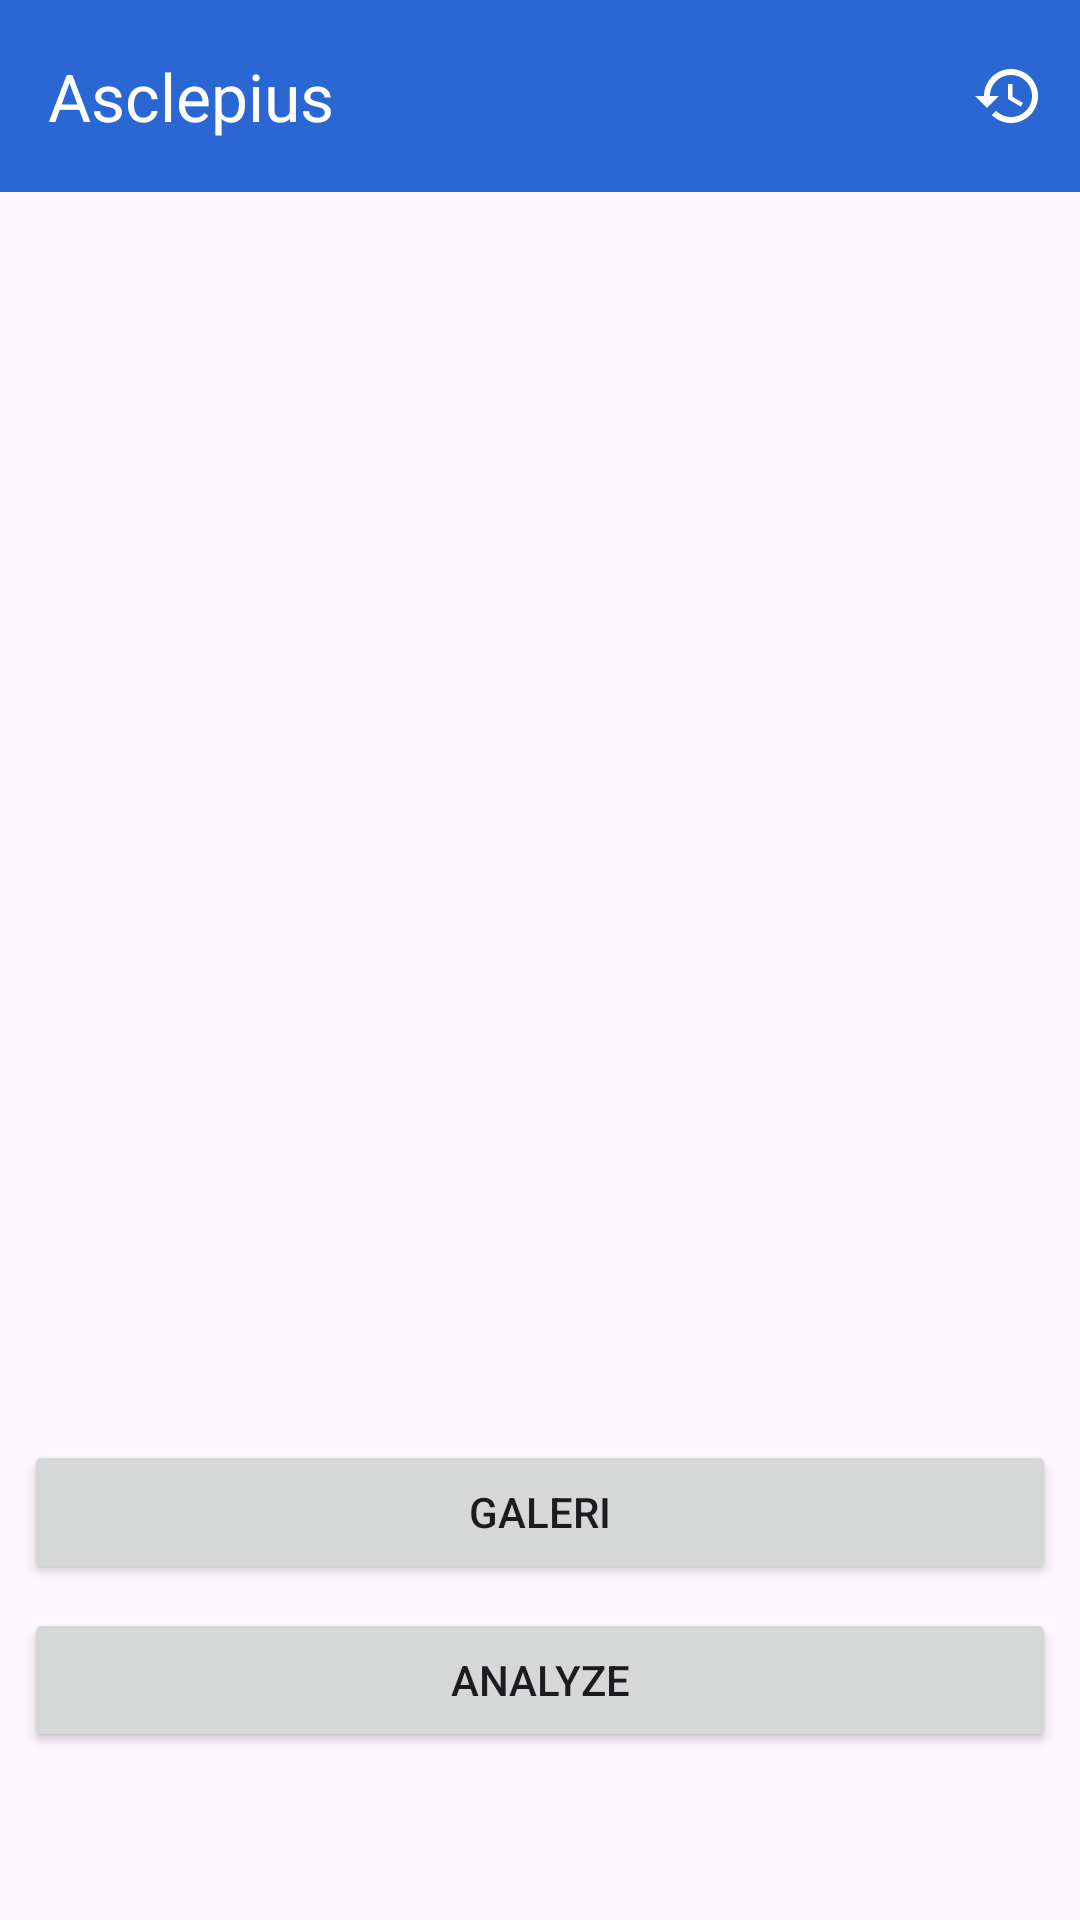

The Android layout XML behind this screen, and the referenced resources:
<!-- AndroidManifest.xml: application theme Theme.Asclepius -->
<!-- res/layout/activity_main.xml -->
<?xml version="1.0" encoding="utf-8"?>
<androidx.coordinatorlayout.widget.CoordinatorLayout xmlns:android="http://schemas.android.com/apk/res/android"
    xmlns:app="http://schemas.android.com/apk/res-auto"
    xmlns:tools="http://schemas.android.com/tools"
    android:layout_width="match_parent"
    android:layout_height="match_parent"
    tools:context=".view.MainActivity">

    <com.google.android.material.appbar.AppBarLayout
        android:layout_width="match_parent"
        android:layout_height="wrap_content">

        <com.google.android.material.appbar.MaterialToolbar
            android:id="@+id/topAppBar"
            android:layout_width="match_parent"
            android:layout_height="?attr/actionBarSize"
            android:background="?attr/colorPrimary"
            app:menu="@menu/main_menu"
            app:title="@string/app_name"
            app:titleTextColor="?attr/colorOnPrimary" />

    </com.google.android.material.appbar.AppBarLayout>

    <androidx.core.widget.NestedScrollView
        android:layout_width="match_parent"
        android:layout_height="match_parent"
        app:layout_behavior="@string/appbar_scrolling_view_behavior">

        <androidx.constraintlayout.widget.ConstraintLayout
            android:layout_width="match_parent"
            android:layout_height="match_parent">

            <com.google.android.material.progressindicator.LinearProgressIndicator
                android:id="@+id/progressIndicator"
                android:layout_width="match_parent"
                android:layout_height="wrap_content"
                android:indeterminate="true"
                android:visibility="gone"
                app:layout_constraintEnd_toEndOf="parent"
                app:layout_constraintStart_toStartOf="parent"
                app:layout_constraintTop_toTopOf="parent" />

            <ImageView
                android:id="@+id/previewImageView"
                android:layout_width="match_parent"
                android:layout_height="400dp"
                android:layout_marginStart="8dp"
                android:layout_marginTop="8dp"
                android:layout_marginEnd="8dp"
                android:layout_marginBottom="8dp"
                android:contentDescription="@string/image_preview"
                android:scaleType="centerCrop"
                app:layout_constraintBottom_toTopOf="@+id/galleryButton"
                app:layout_constraintEnd_toEndOf="parent"
                app:layout_constraintStart_toStartOf="parent"
                app:layout_constraintTop_toTopOf="parent"
                app:srcCompat="@drawable/ic_place_holder" />

            <Button
                android:id="@+id/galleryButton"
                android:layout_width="0dp"
                android:layout_height="wrap_content"
                android:layout_marginStart="8dp"
                android:layout_marginEnd="8dp"
                android:layout_marginBottom="8dp"
                android:text="@string/gallery"
                app:layout_constraintBottom_toTopOf="@+id/analyzeButton"
                app:layout_constraintEnd_toEndOf="parent"
                app:layout_constraintStart_toStartOf="parent" />

            <Button
                android:id="@+id/analyzeButton"
                android:layout_width="0dp"
                android:layout_height="wrap_content"
                android:layout_marginStart="8dp"
                android:layout_marginEnd="8dp"
                android:layout_marginBottom="8dp"
                android:text="@string/analyze"
                app:layout_constraintBottom_toBottomOf="parent"
                app:layout_constraintEnd_toEndOf="parent"
                app:layout_constraintStart_toStartOf="parent" />

        </androidx.constraintlayout.widget.ConstraintLayout>

    </androidx.core.widget.NestedScrollView>

</androidx.coordinatorlayout.widget.CoordinatorLayout>
<!-- resources referenced by this layout -->
<resources>
  <string name="analyze">Analyze</string>
  <string name="app_name">Asclepius</string>
  <string name="gallery">Galeri</string>
  <string name="image_preview">Image Preview</string>
  <style name="Theme.Asclepius" parent="Base.Theme.Asclepius" />
  <style name="Base.Theme.Asclepius" parent="Theme.Material3.DayNight.NoActionBar">
          <item name="colorPrimary">@color/primary</item>
          <item name="colorAccent">@color/white</item>
      </style>
  <color name="primary">#2B67D3</color>
  <color name="white">#FFFFFFFF</color>
</resources>
